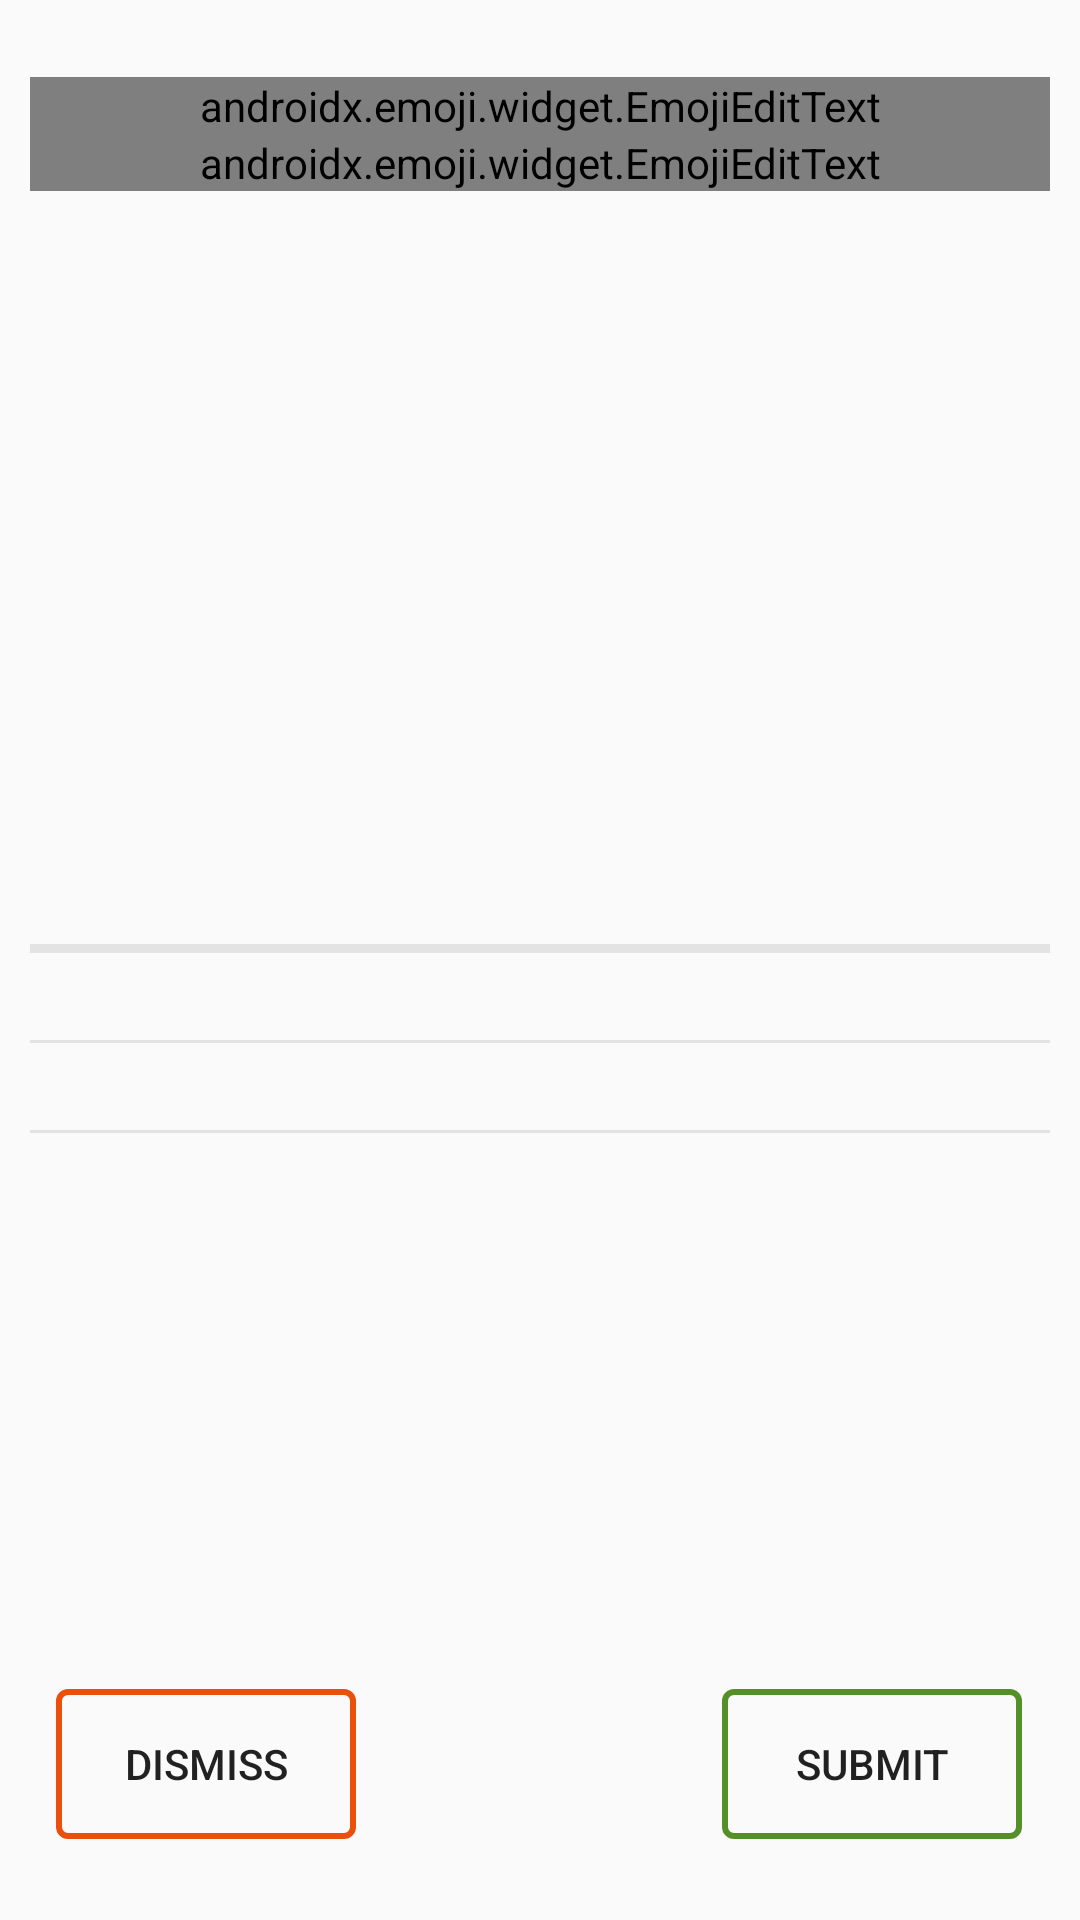

This screen was rendered from an Android layout file. Write that file and the resources it references.
<!-- AndroidManifest.xml: application theme AppTheme -->
<!-- res/layout/interval_data_dialog.xml -->
<?xml version="1.0" encoding="utf-8"?>
<androidx.constraintlayout.widget.ConstraintLayout xmlns:android="http://schemas.android.com/apk/res/android"
    xmlns:app="http://schemas.android.com/apk/res-auto"
    android:layout_width="match_parent"
    android:layout_height="match_parent"
    android:layout_margin="5dp"
    android:background="@drawable/dialog_border"
    android:padding="10dp">

    <androidx.emoji.widget.EmojiEditText
        android:id="@+id/step_name_field"
        android:layout_width="match_parent"
        android:layout_height="wrap_content"
        android:layout_alignParentTop="true"
        android:ellipsize="end"
        android:hint="@string/name_text"
        android:singleLine="true"
        android:textColor="@android:color/black"
        android:textSize="20sp"
        android:textStyle="bold"
        app:layout_constraintBottom_toTopOf="@id/step_scroll_view"
        app:layout_constraintTop_toBottomOf="@id/top_guide" />

    <ScrollView
        android:id="@+id/step_scroll_view"
        android:layout_width="match_parent"
        android:layout_height="250dp"
        android:layout_below="@id/step_name_field"
        app:layout_constraintBottom_toTopOf="@id/view_b"
        app:layout_constraintTop_toBottomOf="@+id/step_name_field">

        <androidx.emoji.widget.EmojiEditText
            android:id="@+id/step_notes_field"
            android:layout_width="match_parent"
            android:layout_height="wrap_content"
            android:hint="@string/notes_text"
            android:textColor="@color/default_dark"
            android:textIsSelectable="true"
            android:textSize="18sp" />
    </ScrollView>

    <View
        android:id="@+id/view_b"
        android:layout_width="match_parent"
        android:layout_height="3dp"
        android:layout_below="@id/step_scroll_view"
        android:layout_marginTop="20dp"
        android:background="@color/hilight"
        app:layout_constraintTop_toBottomOf="@+id/step_scroll_view" />

    <TextView
        android:id="@+id/time_from_start"
        android:layout_width="wrap_content"
        android:layout_height="wrap_content"
        android:layout_below="@id/view_b"
        android:layout_marginTop="10dp"
        android:layout_marginBottom="10dp"
        android:textSize="14sp"
        app:layout_constraintStart_toStartOf="parent"
        app:layout_constraintTop_toBottomOf="@+id/view_b" />

    <View
        android:id="@+id/view_c"
        android:layout_width="match_parent"
        android:layout_height="1dp"
        android:layout_below="@id/time_from_start"
        android:background="@color/hilight"
        app:layout_constraintTop_toBottomOf="@+id/time_from_start" />

    <TextView
        android:id="@+id/time_from_last"
        android:layout_width="wrap_content"
        android:layout_height="wrap_content"
        android:layout_below="@id/view_c"
        android:layout_marginTop="10dp"
        android:layout_marginBottom="10dp"
        android:textSize="14sp"
        app:layout_constraintStart_toStartOf="parent"
        app:layout_constraintTop_toBottomOf="@+id/view_c" />

    <View
        android:id="@+id/view_d"
        android:layout_width="match_parent"
        android:layout_height="1dp"
        android:layout_below="@id/time_from_last"
        android:background="@color/hilight"
        app:layout_constraintTop_toBottomOf="@+id/time_from_last" />

    <TextView
        android:id="@+id/percentage_of_total"
        android:layout_width="wrap_content"
        android:layout_height="wrap_content"
        android:layout_below="@id/view_d"
        android:layout_marginTop="10dp"
        android:layout_marginBottom="10dp"
        android:textSize="14sp"
        app:layout_constraintBottom_toTopOf="@id/dismiss_button"
        app:layout_constraintStart_toStartOf="parent"
        app:layout_constraintTop_toBottomOf="@+id/view_d" />

    <Button
        android:id="@+id/dismiss_button"
        android:layout_width="100dp"
        android:layout_height="50dp"
        android:layout_alignParentStart="true"
        android:layout_alignParentBottom="true"
        android:layout_gravity="center"
        android:background="@drawable/dimsiss_button_selector"
        android:text="@string/dismiss_text"
        app:layout_constraintBottom_toTopOf="@id/bottom_guide"
        app:layout_constraintStart_toStartOf="@id/start_guide" />

    <Button
        android:id="@+id/confirm_button"
        android:layout_width="100dp"
        android:layout_height="50dp"
        android:layout_alignParentEnd="true"
        android:layout_alignParentBottom="true"
        android:layout_gravity="center"
        android:background="@drawable/confirm_button_selector"
        android:text="@string/submit_text"
        app:layout_constraintBottom_toTopOf="@id/bottom_guide"
        app:layout_constraintEnd_toEndOf="@id/end_guide"/>

    <androidx.constraintlayout.widget.Guideline
        android:id="@+id/start_guide"
        android:layout_width="wrap_content"
        android:layout_height="wrap_content"
        android:orientation="vertical"
        app:layout_constraintGuide_percent=".025" />
    <androidx.constraintlayout.widget.Guideline
        android:id="@+id/end_guide"
        android:layout_width="wrap_content"
        android:layout_height="wrap_content"
        android:orientation="vertical"
        app:layout_constraintGuide_percent=".9725" />
    <androidx.constraintlayout.widget.Guideline
        android:id="@+id/bottom_guide"
        android:layout_width="wrap_content"
        android:layout_height="wrap_content"
        android:orientation="horizontal"
        app:layout_constraintGuide_percent=".9725" />
    <androidx.constraintlayout.widget.Guideline
        android:id="@+id/top_guide"
        android:layout_width="wrap_content"
        android:layout_height="wrap_content"
        android:orientation="horizontal"
        app:layout_constraintGuide_percent=".025" />


</androidx.constraintlayout.widget.ConstraintLayout>
<!-- resources referenced by this layout -->
<resources>
  <color name="default_dark">#757575</color>
  <color name="hilight">#E3E3E3</color>
  <!-- drawable confirm_button_selector (drawable) -->
  <?xml version="1.0" encoding="utf-8"?>
  <selector xmlns:android="http://schemas.android.com/apk/res/android">
      <item android:drawable="@drawable/neutral_button" android:state_pressed="true" />
      <item android:drawable="@drawable/submit_button" android:state_pressed="false" />
  </selector>
  <!-- drawable dialog_border (drawable) -->
  <?xml version="1.0" encoding="utf-8"?>
  <shape xmlns:android="http://schemas.android.com/apk/res/android"
      android:shape="rectangle">
      <corners android:radius="15dp"/>
      <solid android:color="@color/default_light"/>
      <stroke android:color="@android:color/black"
          android:width="@dimen/border_width"/>
  </shape>
  <!-- drawable dimsiss_button_selector (drawable) -->
  <?xml version="1.0" encoding="utf-8"?>
  <selector xmlns:android="http://schemas.android.com/apk/res/android">
      <item android:drawable="@drawable/neutral_button" android:state_pressed="true" />
      <item android:drawable="@drawable/dismiss_button" android:state_pressed="false" />
  </selector>
  <string name="dismiss_text">Dismiss</string>
  <string name="name_text">Name</string>
  <string name="notes_text">Notes</string>
  <string name="submit_text">Submit</string>
  <style name="AppTheme" parent="Theme.AppCompat.Light.NoActionBar">
      
      <item name="colorPrimary">@color/hilight</item>
      <item name="colorPrimaryDark">@color/default_dark</item>
      <item name="colorAccent">@color/red_accent</item>
  </style>
  <!-- drawable neutral_button (drawable) -->
  <?xml version="1.0" encoding="utf-8"?>
  <shape xmlns:android="http://schemas.android.com/apk/res/android"
      android:shape="rectangle">
      <corners
          android:radius="@dimen/floating_border_radius">
      </corners>
      <stroke
          android:color="@color/inactive_light"
          android:width="@dimen/floating_border_stroke_width">
      </stroke>
  </shape>
  <!-- drawable submit_button (drawable) -->
  <?xml version="1.0" encoding="utf-8"?>
  <shape xmlns:android="http://schemas.android.com/apk/res/android"
      android:shape="rectangle">
      <corners
          android:radius="@dimen/floating_border_radius">
      </corners>
      <stroke
          android:color="@color/green"
          android:width="@dimen/floating_border_stroke_width">
      </stroke>
  </shape>
  <color name="default_light">#FAFAFA</color>
  <!-- drawable dismiss_button (drawable) -->
  <?xml version="1.0" encoding="utf-8"?>
  <shape xmlns:android="http://schemas.android.com/apk/res/android"
      android:shape="rectangle">
      <corners
          android:radius="@dimen/floating_border_radius">
      </corners>
      <stroke
          android:color="@color/red"
          android:width="@dimen/floating_border_stroke_width">
      </stroke>
  </shape>
  <color name="red_accent">#F30B51</color>
  <dimen name="floating_border_radius">3dp</dimen>
  <color name="inactive_light">#C3C3C3</color>
  <dimen name="floating_border_stroke_width">2dp</dimen>
  <color name="green">#558f27</color>
  <color name="red">#eb4f0c</color>
</resources>
